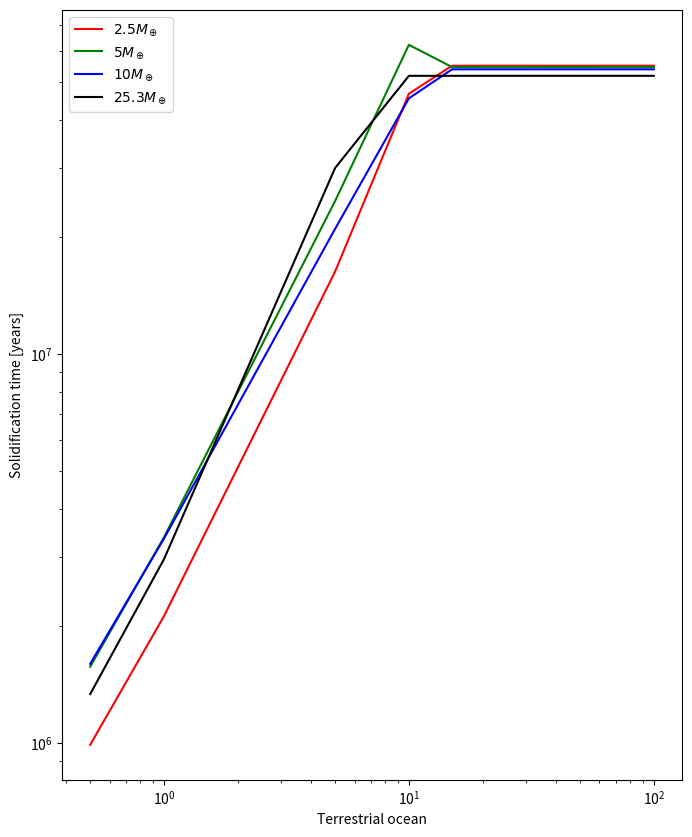

Here is the Python script that generated this plot:
#!/usr/bin/env python3
# -*- coding: utf-8 -*-
"""
Created on Wed Sep 14 13:46:25 2022

@author: afzal-admin
"""

import matplotlib.pyplot as plt


plt.figure(figsize=(8,10))
#Mass = 2.5
t_solid = [989089.521231,2116618.153073,16275976.898562,46592358.174270,54979000.000000,54997885.461145,54996000,54992000,54997000,54996000] #solidification time [years]
TO       = [0.5,1,5,10,15,20,25,50,75,100] #terristrial ocean [Earth equivalent]
plt.loglog(TO,t_solid,'r-',label=r'$2.5M_\oplus$')



#Mass = 5
t_solid = [1569659.408108, 3375057.920923, 24702805.139166, 62228086.717167, 54564000, 54563000, 54561000, 54565000, 54565000, 54565000] #solidification time [years]
TO       = [0.5,1,5,10,15,20,25,50,75,100] #terristrial ocean [Earth equivalent]


plt.loglog(TO,t_solid,'g-',label=r'$5M_\oplus$')
plt.xlabel('Terrestrial ocean')
plt.ylabel('Solidification time [years]')



#Mass = 10
t_solid = [1597458.192696, 3350309.787952, 20952591.713280, 45337428.356931, 53830775.678055, 53831000, 53831000,53832000, 53832775.875276 ] #solidification time [years]
TO       = [0.5,1,5,10,15,20,25,50,100] #terristrial ocean [Earth equivalent]

plt.loglog(TO,t_solid,'b-',label=r'$10M_\oplus$')


#Mass = 25.3
t_solid = [1335062.337452, 2964736.251365, 30037799.848044, 51795000, 51800000, 51801000, 51802000, 51802000, 51802000] #solidification time [years]
TO       = [0.5,1,5,10,15,20,25,50,100] #terristrial ocean [Earth equivalent]

plt.loglog(TO,t_solid,'k-',label=r'$25.3M_\oplus$')

plt.xlabel('Terrestrial ocean')
plt.ylabel('Solidification time [years]')
plt.legend(loc='best')
plt.savefig(f'TO_vs_T_solid.pdf',bbox_inches='tight', dpi = 600)